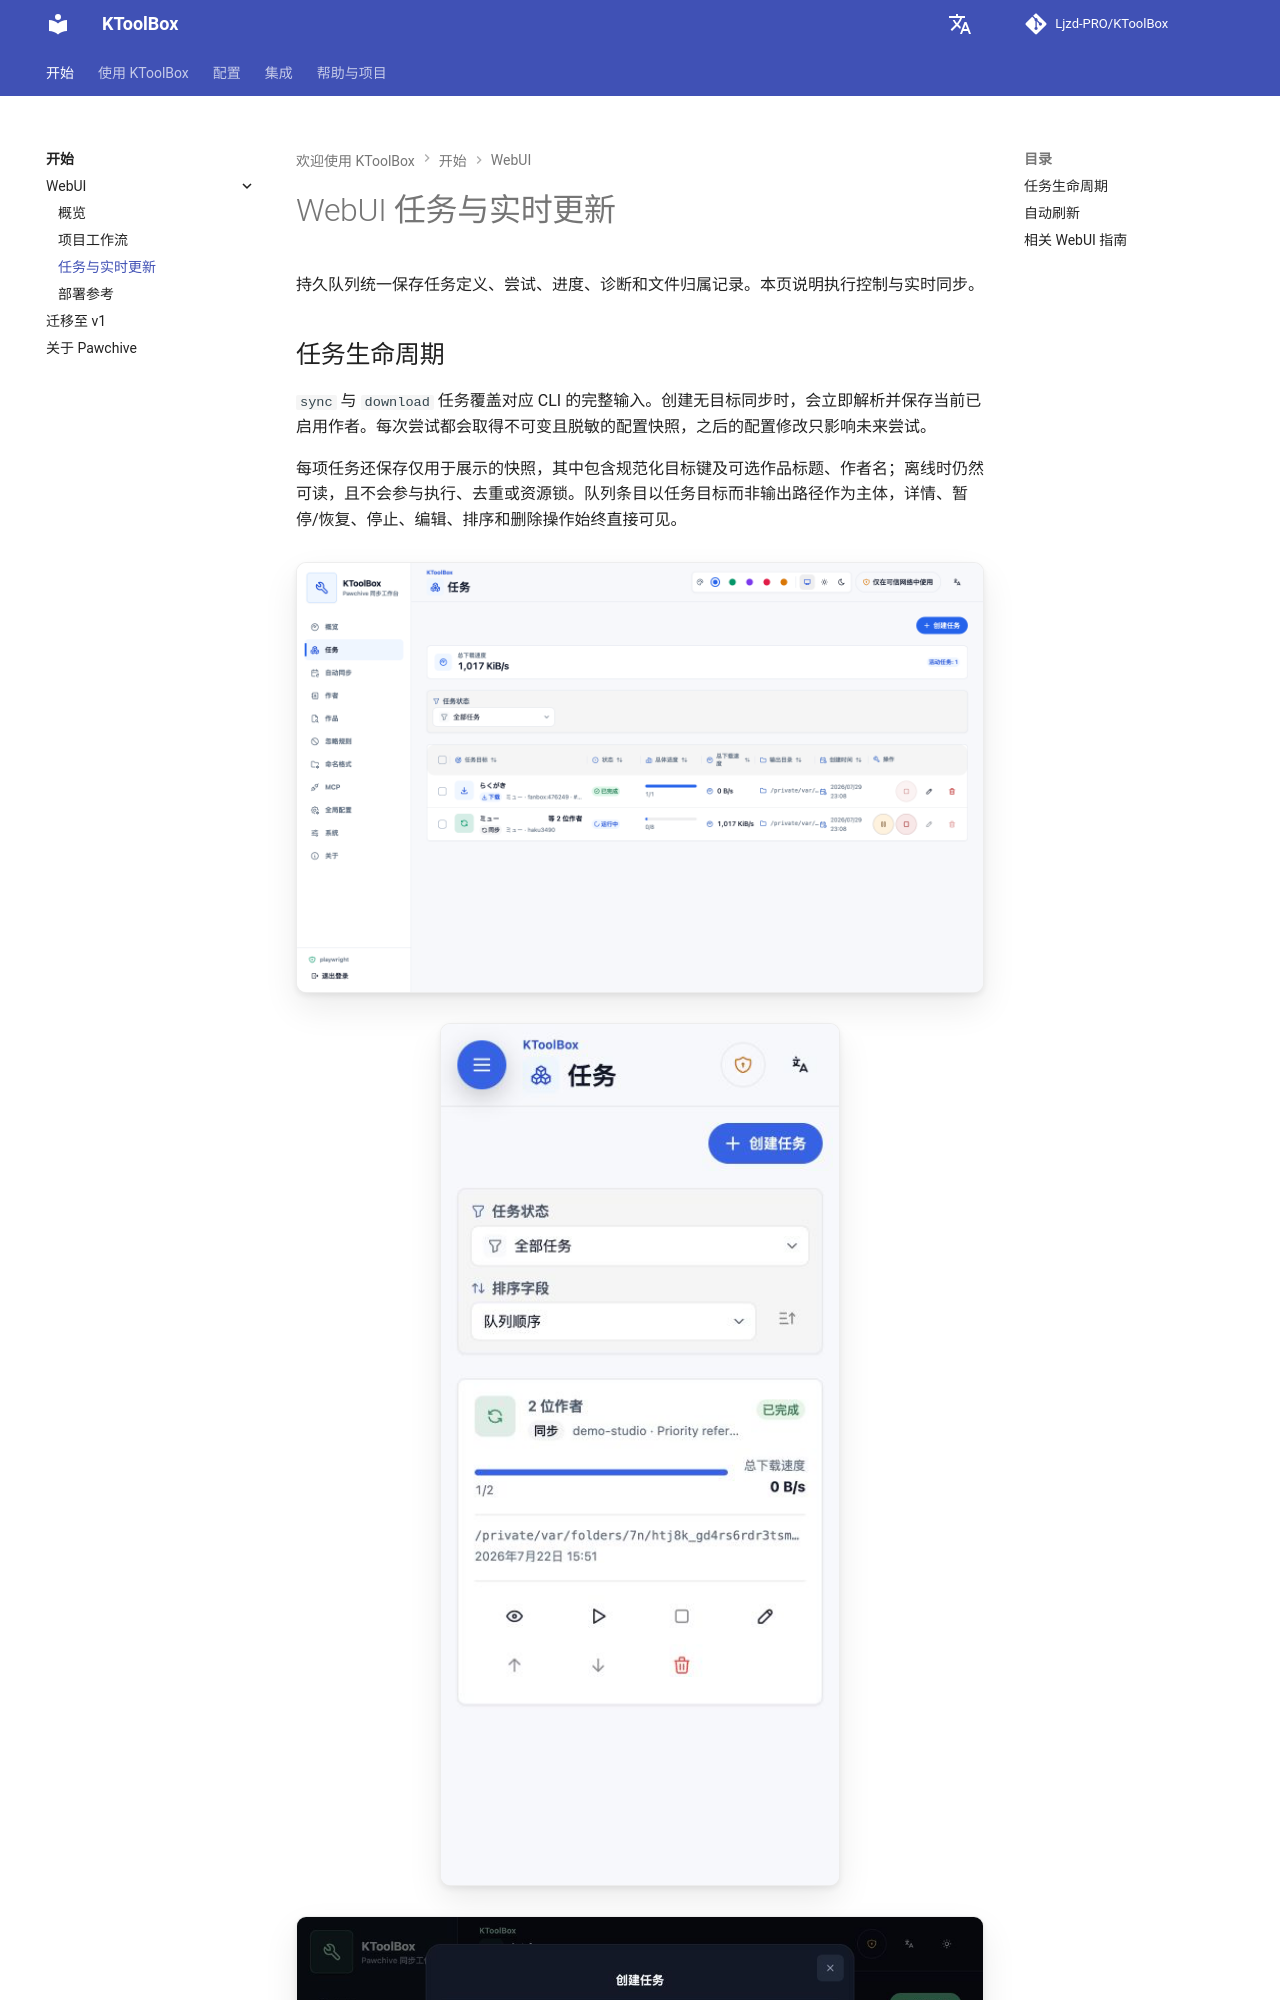

repository: Ljzd-PRO/KToolBox · page: master/zh/webui/tasks/index.html · generator: mkdocs

# WebUI 任务与实时更新

持久队列统一保存任务定义、尝试、进度、诊断和文件归属记录。本页说明执行控制与实时同步。

## 任务生命周期

`sync` 与 `download` 任务覆盖对应 CLI 的完整输入。创建无目标同步时，会立即解析并保存当前已启用作者。每次尝试都会取得不可变且脱敏的配置快照，之后的配置修改只影响未来尝试。

每项任务还保存仅用于展示的快照，其中包含规范化目标键及可选作品标题、作者名；离线时仍然可读，且不会参与执行、去重或资源锁。队列条目以任务目标而非输出路径作为主体，详情、暂停/恢复、停止、编辑、排序和删除操作始终直接可见。

![具有可读任务目标的桌面队列](../../assets/webui/43-task-queue-showcase-desktop-light.png)

![直接展示操作的移动任务队列](../../assets/webui/22-task-queue-mobile-light-zh.png)

![深色任务编辑器](../../assets/webui/18-task-form-1024-dark-zh.png)
